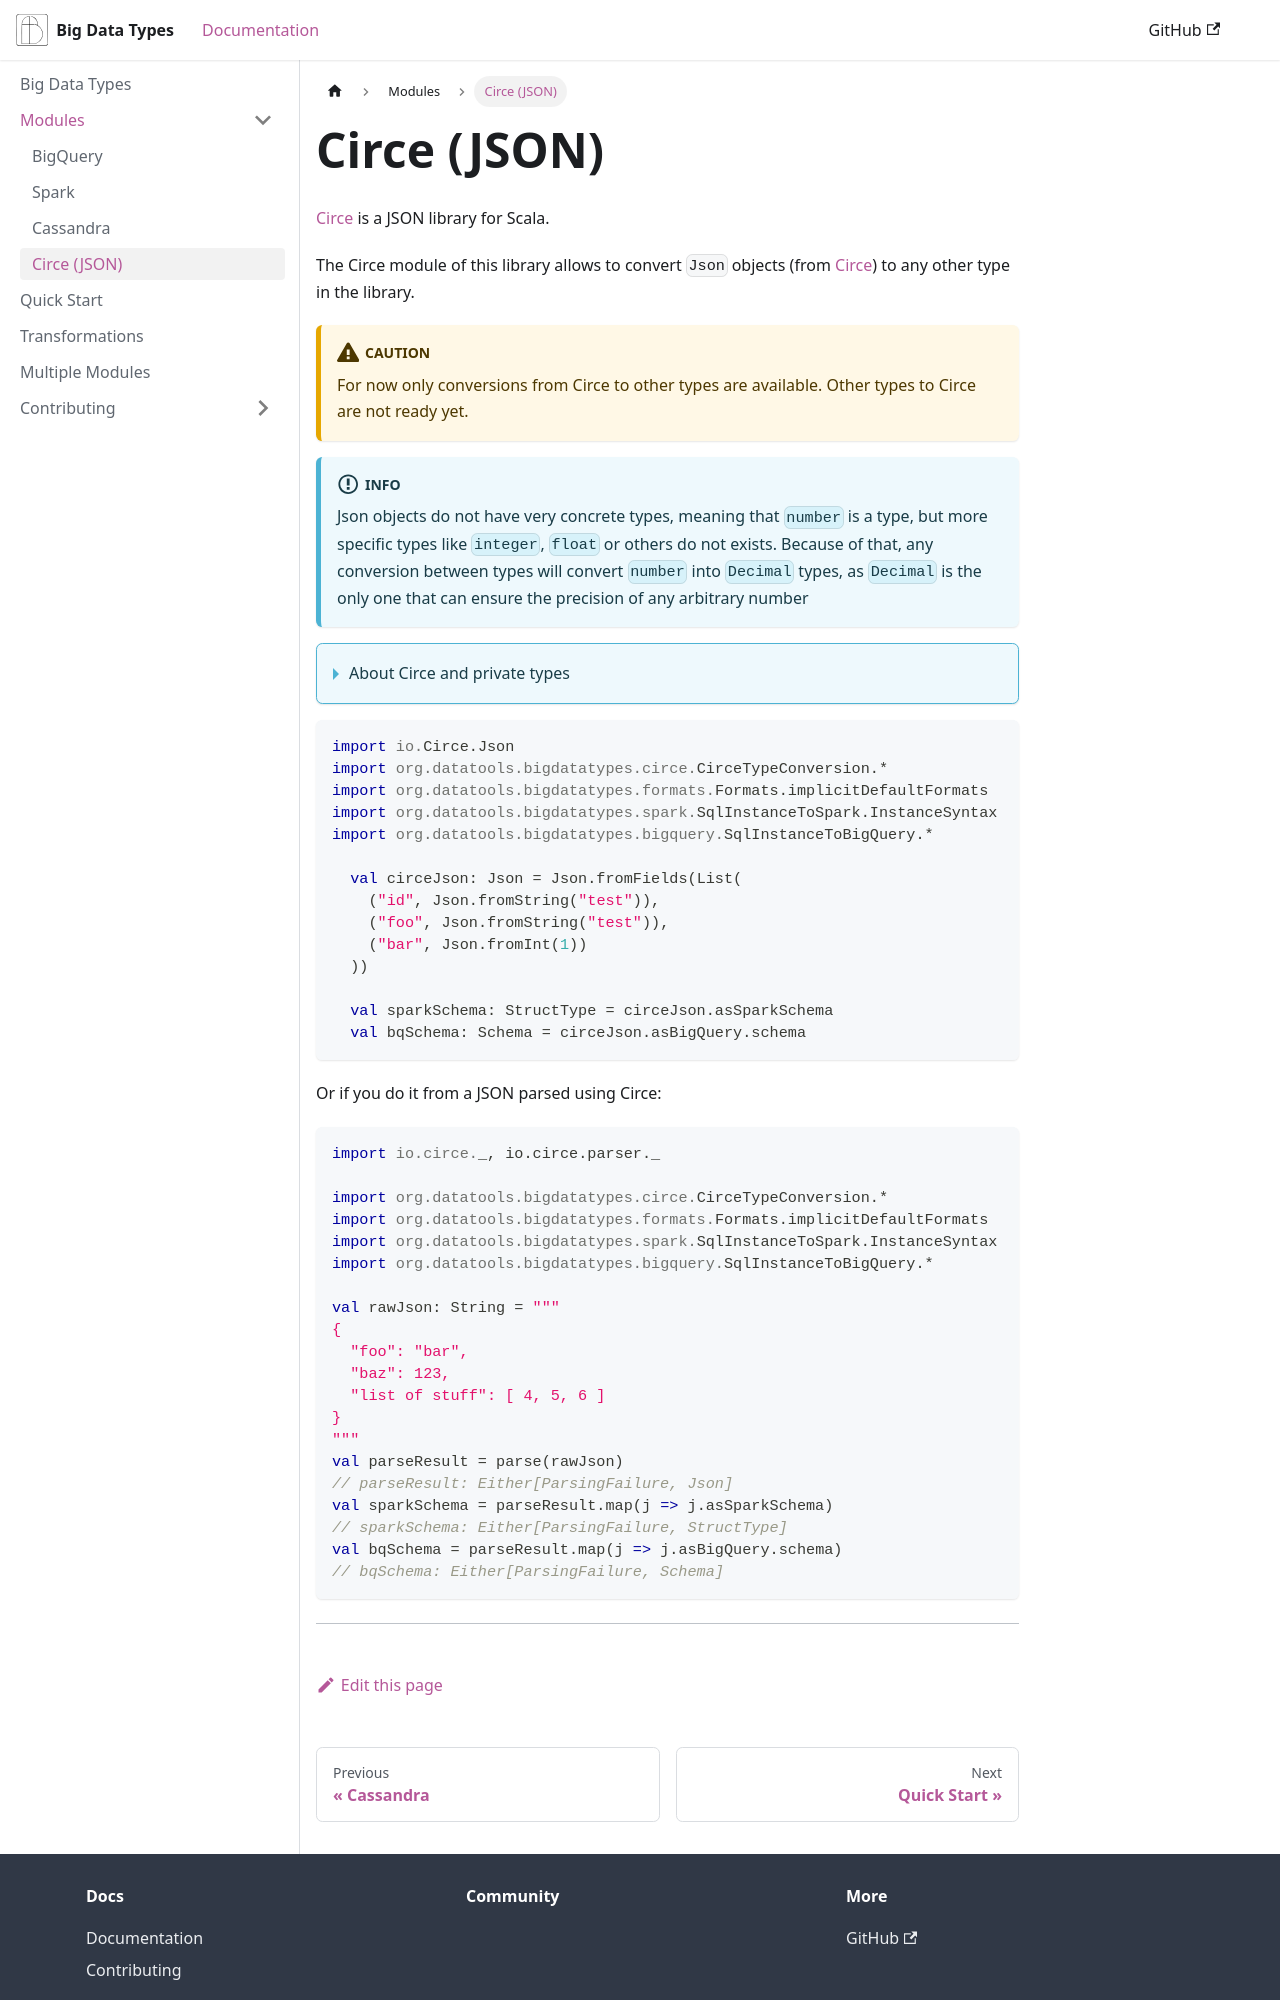

repository: data-tools/big-data-types · page: docs/Modules/Circe.html · generator: jekyll

---
sidebar_position: 6
---
# Circe (JSON)

[Circe](https://circe.github.io/circe/) is a JSON library for Scala.

The Circe module of this library allows to convert `Json` objects (from [Circe](https://circe.github.io/circe/)) to any other type in the library.
:::caution
For now only conversions from Circe to other types are available. Other types to Circe are not ready yet.
:::

:::info
Json objects do not have very concrete types, meaning that `number` is a type, 
but more specific types like `integer`, `float` or others do not exists. 
Because of that, any conversion between types will convert `number` into `Decimal` types, 
as `Decimal` is the only one that can ensure the precision of any arbitrary number 
:::
<details>
    <summary>About Circe and private types</summary>
    <p>
    Circe has more specific types than `JNumber`, like `JLong`, `JDouble` and others, 
    but all of them are private to Circe itself, so we can not use them, not even for matching types during conversions. 
    In any case, even if we were able to use them, when parsing a JSON string (probably most of the cases) 
    we can not detect the specific types, we could only guess them from the data.
    </p>
</details>


```scala
import io.Circe.Json
import org.datatools.bigdatatypes.circe.CirceTypeConversion.*
import org.datatools.bigdatatypes.formats.Formats.implicitDefaultFormats
import org.datatools.bigdatatypes.spark.SqlInstanceToSpark.InstanceSyntax
import org.datatools.bigdatatypes.bigquery.SqlInstanceToBigQuery.*

  val circeJson: Json = Json.fromFields(List(
    ("id", Json.fromString("test")),
    ("foo", Json.fromString("test")),
    ("bar", Json.fromInt(1))
  ))

  val sparkSchema: StructType = circeJson.asSparkSchema
  val bqSchema: Schema = circeJson.asBigQuery.schema
```

Or if you do it from a JSON parsed using Circe:
```scala
import io.circe._, io.circe.parser._

import org.datatools.bigdatatypes.circe.CirceTypeConversion.*
import org.datatools.bigdatatypes.formats.Formats.implicitDefaultFormats
import org.datatools.bigdatatypes.spark.SqlInstanceToSpark.InstanceSyntax
import org.datatools.bigdatatypes.bigquery.SqlInstanceToBigQuery.*
